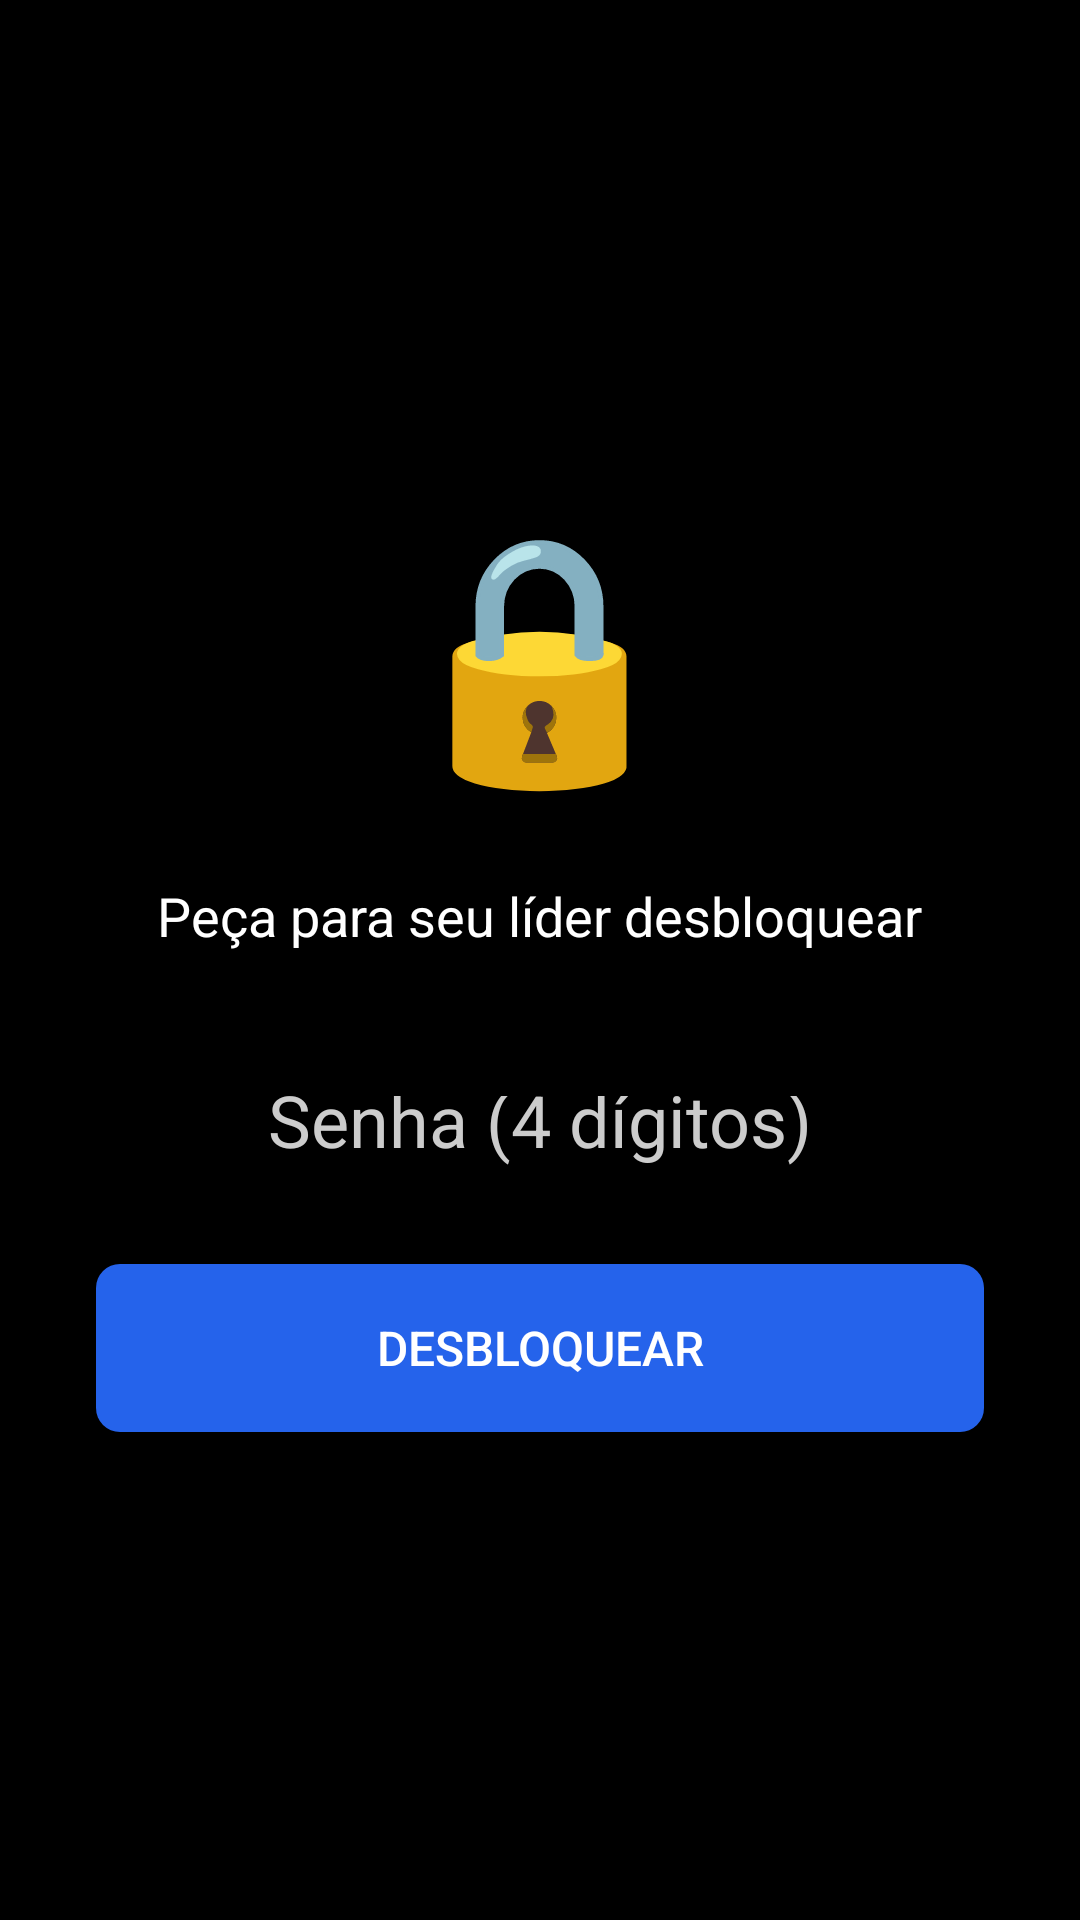

Reconstruct the res/layout file that produces this screen, plus the resources it refers to.
<!-- AndroidManifest.xml: activity theme Theme.MDMLauncher.LockScreen -->
<!-- res/layout/activity_lock_screen.xml -->
<?xml version="1.0" encoding="utf-8"?>
<LinearLayout xmlns:android="http://schemas.android.com/apk/res/android"
    android:layout_width="match_parent"
    android:layout_height="match_parent"
    android:orientation="vertical"
    android:gravity="center"
    android:background="#FF000000"
    android:padding="32dp"
    android:visibility="visible">

    <TextView
        android:id="@+id/lock_icon"
        android:layout_width="wrap_content"
        android:layout_height="wrap_content"
        android:text="🔒"
        android:textSize="80sp"
        android:textColor="#FFFFFFFF"
        android:visibility="visible"
        android:layout_marginBottom="24dp" />

    <TextView
        android:id="@+id/lock_message"
        android:layout_width="wrap_content"
        android:layout_height="wrap_content"
        android:text="Peça para seu líder desbloquear"
        android:textSize="18sp"
        android:textColor="#FFFFFFFF"
        android:gravity="center"
        android:visibility="visible"
        android:layout_marginBottom="32dp" />

    <EditText
        android:id="@+id/lock_password_input"
        android:layout_width="match_parent"
        android:layout_height="56dp"
        android:minHeight="56dp"
        android:minWidth="200dp"
        android:inputType="numberPassword"
        android:maxLength="4"
        android:hint="Senha (4 dígitos)"
        android:textColor="#FFFFFFFF"
        android:textColorHint="#FFCCCCCC"
        android:background="@drawable/lock_input_bg"
        android:padding="16dp"
        android:textSize="24sp"
        android:gravity="center"
        android:layout_marginBottom="16dp"
        android:cursorVisible="true"
        android:focusable="true"
        android:focusableInTouchMode="true"
        android:visibility="visible" />

    <Button
        android:id="@+id/lock_unlock_btn"
        android:layout_width="match_parent"
        android:layout_height="wrap_content"
        android:minHeight="56dp"
        android:text="Desbloquear"
        android:textSize="16sp"
        android:textColor="#FFFFFFFF"
        android:background="@drawable/btn_lock_unlock"
        android:padding="16dp"
        android:visibility="visible" />

</LinearLayout>
<!-- resources referenced by this layout -->
<resources>
  <!-- drawable btn_lock_unlock (drawable) -->
  <?xml version="1.0" encoding="utf-8"?>
  <shape xmlns:android="http://schemas.android.com/apk/res/android"
      android:shape="rectangle">
      <solid android:color="#2563eb" />
      <corners android:radius="8dp" />
  </shape>
  <style name="Theme.MDMLauncher.LockScreen" parent="Theme.MaterialComponents.NoActionBar">
          <item name="android:windowNoTitle">true</item>
          <item name="android:windowFullscreen">true</item>
          <item name="android:windowShowWallpaper">false</item>
          <item name="android:windowBackground">@color/black</item>
          <item name="android:windowContentOverlay">@null</item>
          <item name="android:windowIsTranslucent">false</item>
          
          <item name="colorOnSurface">@color/white</item>
          <item name="colorSurface">@color/black</item>
          <item name="android:textColorPrimary">@color/white</item>
          <item name="android:textColorSecondary">@color/white</item>
          <item name="android:textColor">@color/white</item>
          <item name="android:editTextColor">@color/white</item>
          <item name="colorOnPrimary">@color/white</item>
          <item name="android:colorBackground">@color/black</item>
      </style>
  <color name="black">#FF000000</color>
  <color name="white">#FFFFFFFF</color>
</resources>
